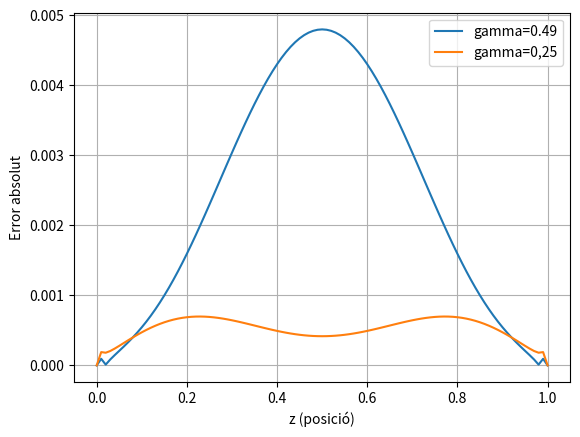

Here is the Python script that generated this plot:
#!/usr/bin/env python3
# -*- coding: utf-8 -*-
"""
Created on Thu Nov 28 15:59:00 2024

@author: rosatrullcastanyer
"""

#Euler explicit
import numpy as np
import matplotlib.pyplot as plt
import scipy.stats as ss
from mpl_toolkits import mplot3d

#EXPLICIt

# Paràmetres inicials
n = 101  #Nombre de punts d'espai
X = np.linspace(0, 1, n)  # Mallat espacial (adimensional)
dx = 1 / (n - 1)  # Amplada del mallat espacial
t_a = 0.025  #Temps final
T_0=(0.02**2*944000)/(0.56)
gammas = [0.49, 0.25]  # Valors de gamma

solucions_num = []


for gamma in gammas:
    dt = gamma * dx**2
    m = int(t_a / dt) + 1  # Nombre de passos temporals fins a arribat a ta
    T = np.zeros((n, m))  # Matriu T(x, t). #n=nombre de files. m=nombre de columnes. Les files dons x1 a tots els temps i les columnes son tots els x a un cert temps. Aixo tambe es podria haver fet amb [[0 for _ in range(n)] for _ in range of m]

    # Condicions inicials
    T[:, 0] = 309.65/T_0

    # Condicions de contorn
    T[0, :] = 309.65/T_0
    T[-1, :] = 309.65/T_0


    #m-1 perque ja esta determinada la ultima posició
    for t in range(m - 1):
        for x in range(1, n - 1):
            T[x, t + 1] = T[x, t] + gamma * (T[x + 1, t] - 2 * T[x, t] + T[x - 1, t]+dx**2)


    solucions_num.append((T[:, -1]*T_0, gamma))  # Seleccionem la última columna


#Solució analítica

# Definim la funció que calcula T_tilda
def T_tilda(t, z, T_c, N_terms=100):
    # Constant inicial
    coef = 4 / (np.pi**3)
    # Sumatori
    summation = 0
    for n in range(N_terms):
        k = 2 * n + 1  # Índex imparell
        term = (1 - np.exp(-(k**2) * (np.pi**2) * t)) / (k**3) * np.sin(k * np.pi * z)
        summation += term  
    # Valor final
    return T_c + coef * summation

# Solució a t_a
t = 0.025  # temps fixat
z = np.linspace(0, 1, 101)  # Discretitzem l'interval [0,1]
T_c = 309.65/T_0  # Temperatura de referència
N_terms = 101  # Precisió del sumatori

# Calculem T_tilda per tots els valors de z
T_exacte=[]
for i in z:
    T_values=T_tilda(t, i, T_c)*T_0
    T_exacte.append(T_values)

#Càlcul de l'error relatiu
#comparació

#gamma 0,49
temperatures1 = solucions_num[0][0]
temperatures1_array = np.array(temperatures1)
solucions1_array = np.array(T_exacte)  
#err_abs = (T_exacte - temperatures)
# Operació element a element
err_abs1 = np.abs((temperatures1_array - solucions1_array))
print(err_abs1)

#gamma 0,25
temperatures2 = solucions_num[1][0]
temperatures2_array = np.array(temperatures2)
solucions2_array = np.array(T_exacte) 
#err_abs = (T_exacte - temperatures)
# Operació element a element
err_abs2 = np.abs((temperatures2_array - solucions2_array))
print(err_abs2)

#PLOT
plt.plot(z,err_abs1,label="gamma=0.49")
plt.plot(z,err_abs2,label="gamma=0,25")
plt.xlabel("z (posició)")
plt.ylabel("Error absolut")
plt.legend()
plt.grid()
plt.show()